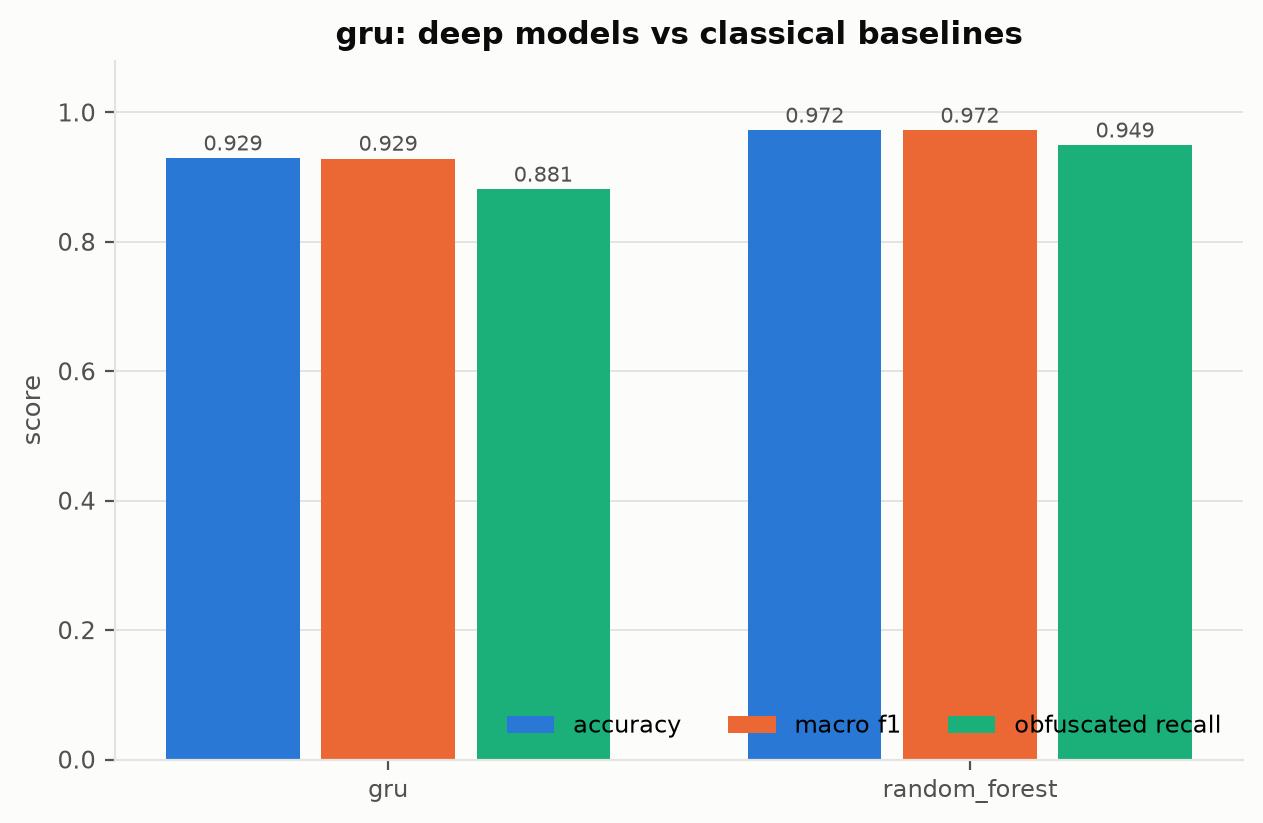

The data file committed next to this chart (first rows):
model, accuracy, macro_f1, obfuscated_recall
gru, 0.9293, 0.9288, 0.8811
random_forest, 0.9723, 0.9721, 0.9492
